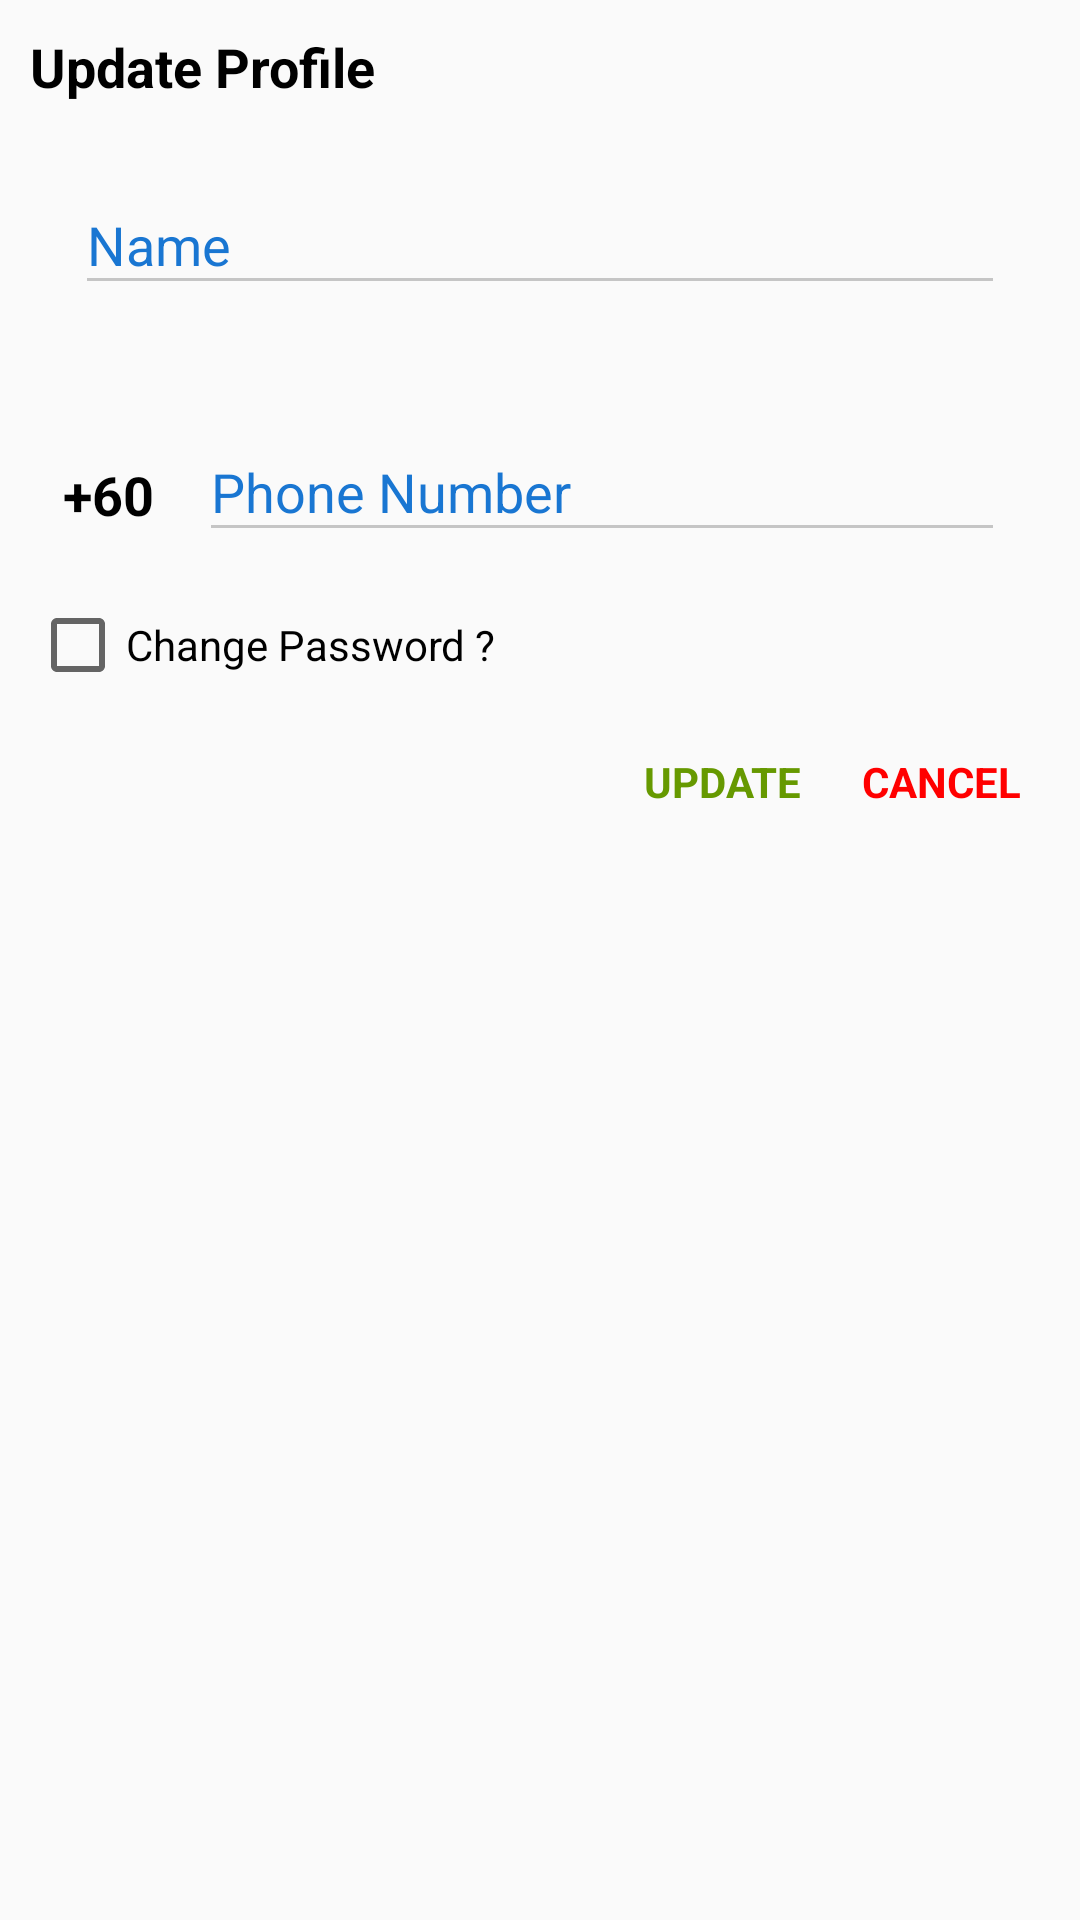

The Android layout XML behind this screen, and the referenced resources:
<!-- AndroidManifest.xml: application theme Theme.LJobs -->
<!-- res/layout/dialog_profile_update.xml -->
<?xml version="1.0" encoding="utf-8"?>
<ScrollView
    xmlns:android="http://schemas.android.com/apk/res/android"
    xmlns:app="http://schemas.android.com/apk/res-auto"
    android:layout_width="match_parent"
    android:layout_height="match_parent">
<LinearLayout
    android:layout_width="match_parent"
    android:layout_height="wrap_content"
    android:orientation="vertical"
    android:scrollbars="vertical"
    android:padding="10dp">
    <TextView
        android:layout_width="wrap_content"
        android:layout_height="wrap_content"
        android:text="@string/update_profile"
        android:textColor="@android:color/black"
        android:textSize="18sp"
        android:textStyle="bold"/>


    <com.google.android.material.textfield.TextInputLayout
        android:id="@+id/nameContainerUp"
        android:layout_width="match_parent"
        android:layout_height="wrap_content"
        android:hint="@string/nameRg"
        android:padding="@dimen/textInput_padding"
        app:hintTextColor="@color/dark_blue"
        android:textColorHint="@color/dark_blue"
        android:theme="@style/bottomLineColor"
        app:helperTextTextColor="@color/red"
        style="?attr/textInputFilledStyle"
        >
        <com.google.android.material.textfield.TextInputEditText
            android:id="@+id/nameUp"
            android:layout_width="match_parent"
            android:layout_height="wrap_content"
            android:inputType="text"
            />
    </com.google.android.material.textfield.TextInputLayout>

    <LinearLayout
        android:layout_width="match_parent"
        android:layout_height="wrap_content"
        android:orientation="horizontal">
        <TextView
            android:layout_width="wrap_content"
            android:layout_height="wrap_content"
            android:text="+60"
            android:textColor="@color/black"
            android:textSize="18sp"
            android:layout_marginLeft="11dp"
            android:textStyle="bold"/>

        <com.google.android.material.textfield.TextInputLayout
            android:id="@+id/phoneContainerUp"
            android:layout_width="match_parent"
            android:layout_height="wrap_content"
            android:hint="@string/phoneRg"
            android:padding="@dimen/textInput_padding"
            app:hintTextColor="@color/dark_blue"
            android:textColorHint="@color/dark_blue"
            android:theme="@style/bottomLineColor"
            app:helperTextTextColor="@color/red"
            style="?attr/textInputFilledStyle"
            >

            <com.google.android.material.textfield.TextInputEditText
                android:id="@+id/phoneUp"
                android:layout_width="match_parent"
                android:layout_height="wrap_content"
                android:inputType="number"
                />
        </com.google.android.material.textfield.TextInputLayout>

    </LinearLayout>

    <CheckBox
        android:id="@+id/editPassword"
        android:layout_width="match_parent"
        android:layout_height="match_parent"
        android:checked="false"
        android:text="Change Password ?"/>

    <com.google.android.material.textfield.TextInputLayout
        android:id="@+id/oldPassContainer"
        android:layout_width="match_parent"
        android:layout_height="wrap_content"
        android:hint="@string/oldPasswordRg"
        android:padding="@dimen/textInput_padding"
        app:hintTextColor="@color/dark_blue"
        android:textColorHint="@color/dark_blue"
        android:visibility="gone"
        android:theme="@style/bottomLineColor"
        app:endIconMode="password_toggle"
        app:helperTextTextColor="@color/red"
        style="?attr/textInputFilledStyle"
        >
        <com.google.android.material.textfield.TextInputEditText
            android:id="@+id/oldPass"
            android:layout_width="match_parent"
            android:layout_height="wrap_content"
            android:inputType="textPassword"
            />
    </com.google.android.material.textfield.TextInputLayout>

    <com.google.android.material.textfield.TextInputLayout
        android:id="@+id/newPasswordContainer"
        android:layout_width="match_parent"
        android:layout_height="wrap_content"
        android:hint="@string/newPasswordUp"
        android:padding="@dimen/textInput_padding"
        app:hintTextColor="@color/dark_blue"
        android:textColorHint="@color/dark_blue"
        android:visibility="gone"
        android:theme="@style/bottomLineColor"
        app:endIconMode="password_toggle"
        app:helperTextTextColor="@color/red"
        style="?attr/textInputFilledStyle"
        >
        <com.google.android.material.textfield.TextInputEditText
            android:id="@+id/newPassword"
            android:layout_width="match_parent"
            android:layout_height="wrap_content"
            android:inputType="textPassword"
            />
    </com.google.android.material.textfield.TextInputLayout>

    <com.google.android.material.textfield.TextInputLayout
        android:id="@+id/confirmPassContainer"
        android:layout_width="match_parent"
        android:layout_height="wrap_content"
        android:hint="@string/newPasswordConfirmUp"
        android:padding="@dimen/textInput_padding"
        app:hintTextColor="@color/dark_blue"
        android:textColorHint="@color/dark_blue"
        android:visibility="gone"
        android:theme="@style/bottomLineColor"
        app:endIconMode="password_toggle"
        app:helperTextTextColor="@color/red"
        style="?attr/textInputFilledStyle"
        >
        <com.google.android.material.textfield.TextInputEditText
            android:id="@+id/confirmPass"
            android:layout_width="match_parent"
            android:layout_height="wrap_content"
            android:inputType="textPassword"
            />
    </com.google.android.material.textfield.TextInputLayout>

    <LinearLayout
        android:layout_width="match_parent"
        android:layout_height="wrap_content"
        android:layout_marginTop="10dp"
        android:gravity="end"
        android:orientation="horizontal">
        <TextView
            android:id="@+id/tvUpdate"
            android:layout_width="wrap_content"
            android:layout_height="match_parent"
            android:foreground="?attr/selectableItemBackground"
            android:gravity="center"
            android:padding="10dp"
            android:text="UPDATE"
            android:textColor="@android:color/holo_green_dark"
            android:textStyle="bold"/>
        <TextView
            android:id="@+id/tvCancel"
            android:layout_width="wrap_content"
            android:layout_height="match_parent"
            android:foreground="?attr/selectableItemBackground"
            android:gravity="center"
            android:inputType="textEmailAddress"
            android:padding="10dp"
            android:text="CANCEL"
            android:textColor="@color/red"
            android:textStyle="bold"/>

    </LinearLayout>

</LinearLayout>
</ScrollView>
<!-- resources referenced by this layout -->
<resources>
  <color name="black">#FF000000</color>
  <color name="dark_blue">#1976D2</color>
  <color name="red">#ff0000</color>
  <dimen name="textInput_padding">15dp</dimen>
  <string name="nameRg">Name</string>
  <string name="newPasswordConfirmUp">Confirm New Password</string>
  <string name="newPasswordUp">New Password</string>
  <string name="oldPasswordRg">Old Password</string>
  <string name="phoneRg">Phone Number</string>
  <string name="update_profile">Update Profile</string>
  <style name="bottomLineColor">
          <item name="colorControlNormal">#c5c5c5</item>
          <item name="colorControlActivated">@color/dark_blue</item>
          <item name="colorControlHighlight">@color/dark_blue</item>
      </style>
  <style name="Theme.LJobs" parent="Theme.AppCompat.DayNight.NoActionBar">
          
          <item name="colorPrimary">@color/purple_500</item>
          <item name="colorPrimaryVariant">@color/purple_700</item>
          <item name="colorOnPrimary">@color/white</item>
          
          <item name="colorSecondary">@color/teal_200</item>
          <item name="colorSecondaryVariant">@color/teal_700</item>
          <item name="colorOnSecondary">@color/black</item>
          
          <item name="android:statusBarColor" tools:targetApi="l">?attr/colorPrimaryVariant</item>
          
      </style>
  <color name="purple_500">#FF6200EE</color>
  <color name="purple_700">#FF3700B3</color>
  <color name="white">#FFFFFFFF</color>
  <color name="teal_200">#FF03DAC5</color>
  <color name="teal_700">#FF018786</color>
</resources>
